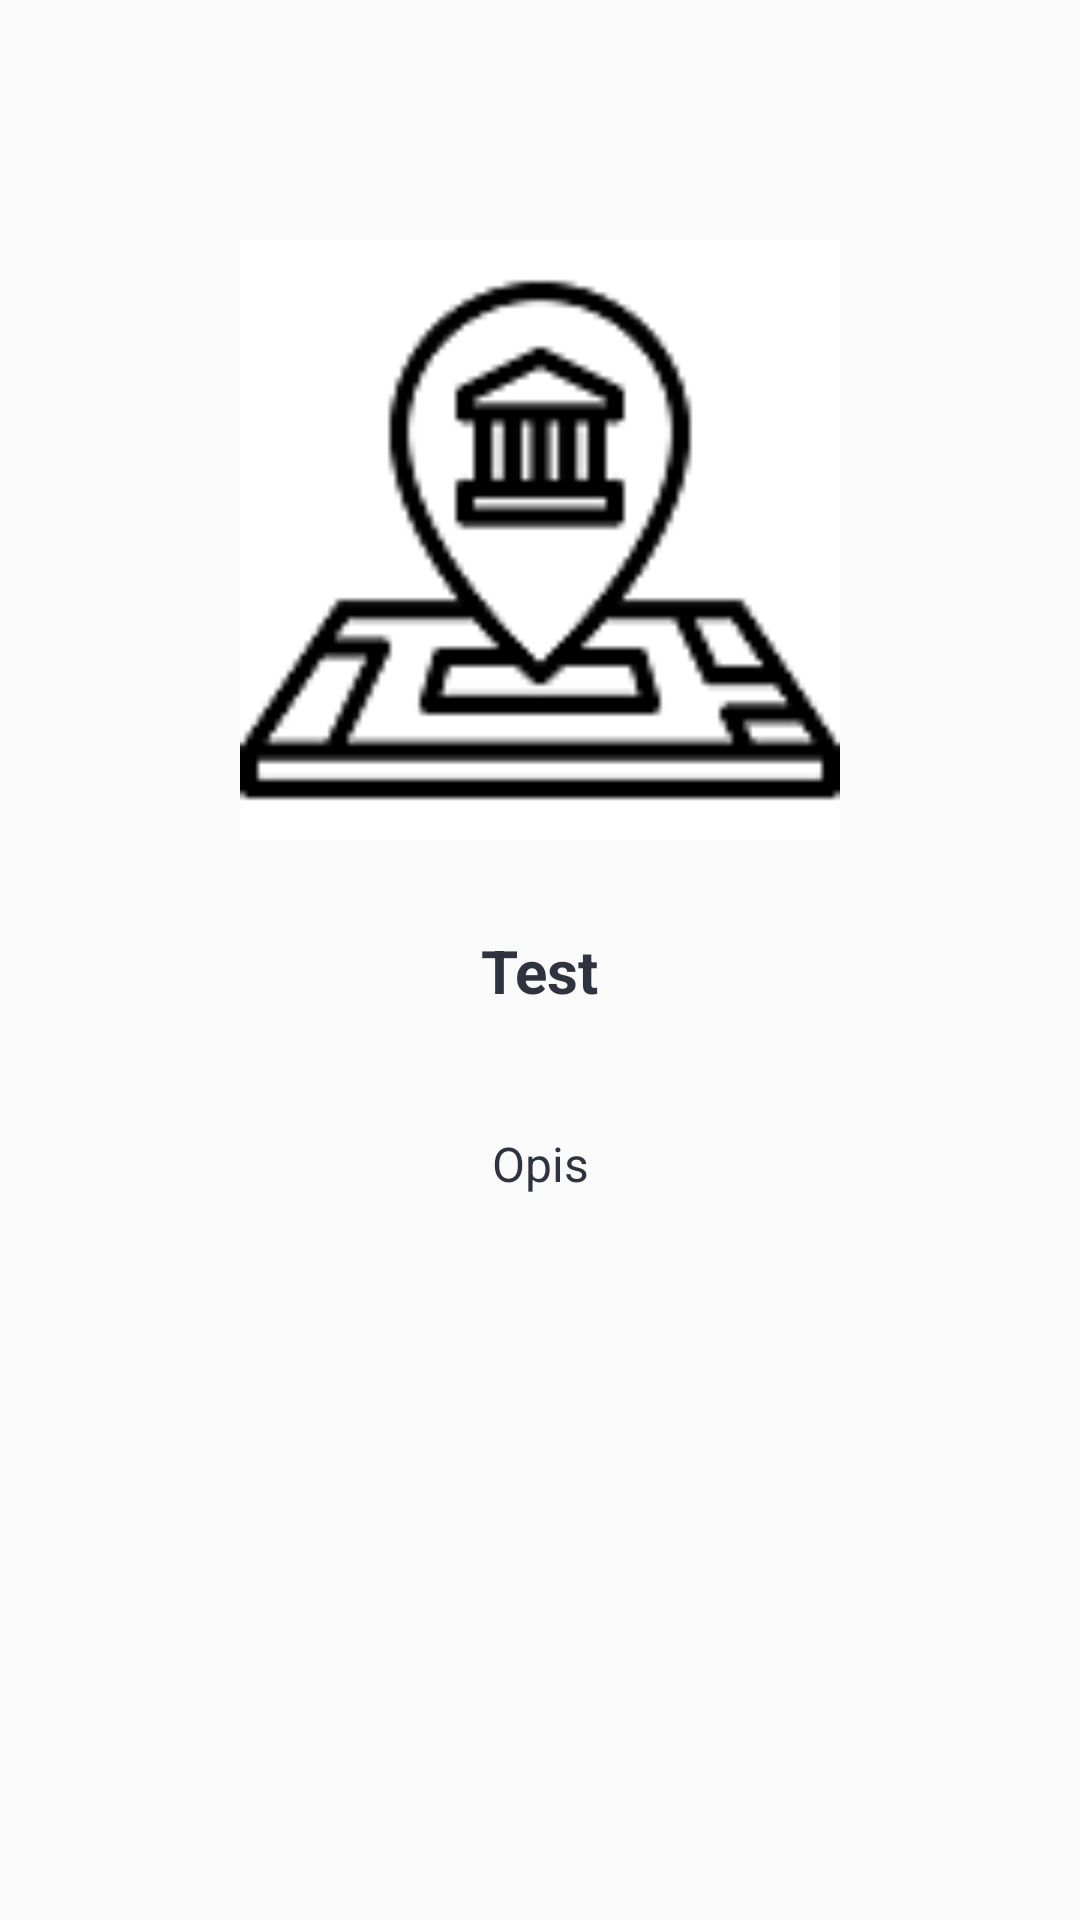

Layout XML and referenced resources for this Android screen:
<!-- AndroidManifest.xml: application theme AppTheme -->
<!-- res/layout/slide_layout.xml -->
<?xml version="1.0" encoding="utf-8"?>
<LinearLayout xmlns:android="http://schemas.android.com/apk/res/android"
    xmlns:app="http://schemas.android.com/apk/res-auto"
    android:id="@+id/slidelinearLayout"
    android:layout_width="match_parent"
    android:layout_height="match_parent"
    android:orientation="vertical">


    <ImageView
        android:id="@+id/slideImageId"
        android:layout_width="200dp"
        android:layout_height="200dp"
        app:srcCompat="@drawable/location_icon"
        android:layout_marginTop="80dp"
        android:layout_gravity="center"/>

        <TextView
            android:id="@+id/slideHeadingTvId"
            android:layout_width="wrap_content"
            android:layout_height="wrap_content"
            android:layout_gravity="center"
            android:layout_marginTop="20dp"
            android:text="Test"
            android:padding="10dp"
            android:textColor="#2f333f"
            android:textSize="20sp"
            android:textStyle="bold"/>
        <TextView
            android:id="@+id/slideDescTvId"
            android:layout_width="match_parent"
            android:layout_margin="20dp"
            android:layout_height="100dp"
            android:layout_gravity="center"
            android:textAlignment="center"
            android:textColor="#2f333f"
            android:text="Opis"
            android:padding="10dp"
            android:textSize="16sp"/>
        <Button
        android:id="@+id/button"
        android:background="@drawable/round_button_background"
        android:layout_width="wrap_content"
        android:layout_height="wrap_content"
        android:layout_gravity="center"
        android:layout_marginTop="20dp"
        android:visibility="invisible"
        android:text="Rozpocznij" />

</LinearLayout>
<!-- resources referenced by this layout -->
<resources>
  <!-- drawable location_icon: png bitmap (drawable, 3402 bytes) -->
  <!-- drawable round_button_background (drawable) -->
  <?xml version="1.0" encoding="utf-8"?>
  <selector xmlns:android="http://schemas.android.com/apk/res/android">
  
      <item android:state_pressed="true" android:drawable="@drawable/dark_btn_selected"/>
      <item android:state_focused="true" android:drawable="@drawable/dark_btn_selected"/>
      <item android:drawable="@drawable/btn_dark_style"/>
  
  </selector>
  <style name="AppTheme" parent="Theme.AppCompat.Light.NoActionBar">
          
          <item name="colorPrimary">@color/colorPrimary</item>
          <item name="colorPrimaryDark">@color/colorPrimaryDark</item>
          <item name="colorAccent">@color/colorAccent</item>
  
      </style>
  <!-- drawable dark_btn_selected (drawable) -->
  <?xml version="1.0" encoding="utf-8"?>
  <shape xmlns:android="http://schemas.android.com/apk/res/android">
  
      <solid
          android:color="#dbf0fe"
          >
      </solid>
  
      <stroke
          android:width="2dp"
          android:color="#2f333f"
          >
      </stroke>
  
      <corners
          android:radius="20dp">
      </corners>
  
      <padding
          android:top="15dp"
          android:bottom="15dp"
          android:left="15dp"
          android:right="15dp">
      </padding>
  
  </shape>
  <!-- drawable btn_dark_style (drawable) -->
  <?xml version="1.0" encoding="utf-8"?>
  <shape
      xmlns:android="http://schemas.android.com/apk/res/android">
      <stroke
          android:width="2dp"
          android:color="#2f333f"
          >
      </stroke>
  
      <corners
          android:radius="20dp">
      </corners>
  
      <padding
          android:top="15dp"
          android:bottom="15dp"
          android:left="15dp"
          android:right="15dp">
      </padding>
  </shape>
  <color name="colorPrimary">#6200EE</color>
  <color name="colorPrimaryDark">#2c3e50</color>
  <color name="colorAccent">#03DAC5</color>
</resources>
